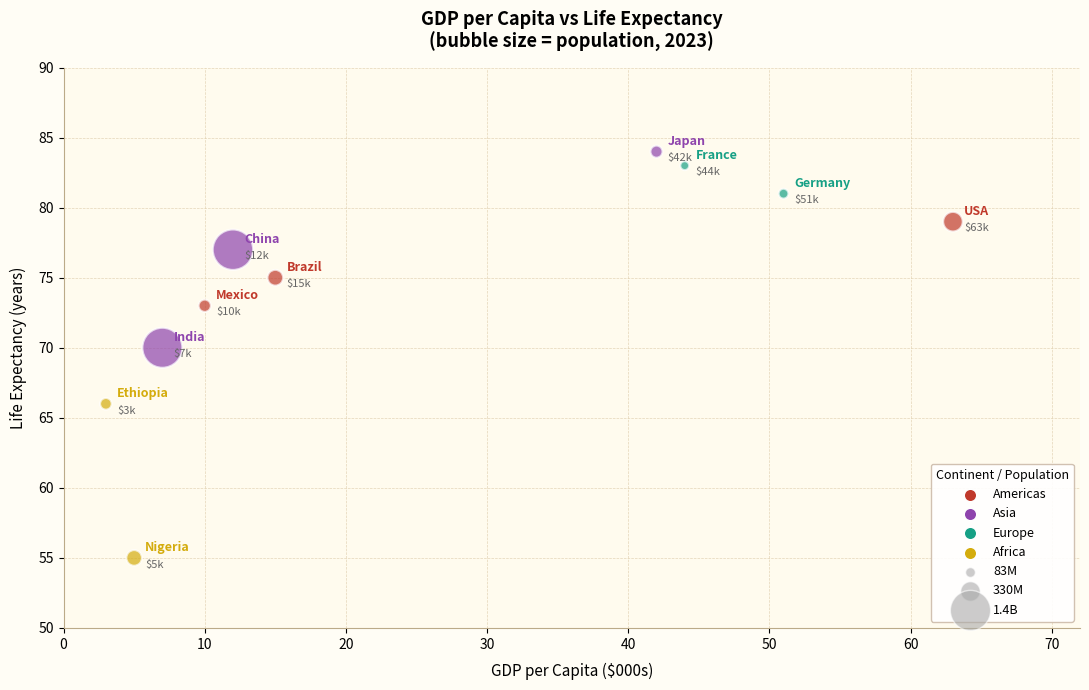

This figure's Python source:
import matplotlib
matplotlib.use('Agg')
import matplotlib.pyplot as plt
import numpy as np

countries = ["USA", "China", "Brazil", "Germany", "India",
             "Nigeria", "Japan", "Mexico", "France", "Ethiopia"]

gdp_per_capita = [63, 12, 15, 51, 7, 5, 42, 10, 44, 3]
life_expectancy = [79, 77, 75, 81, 70, 55, 84, 73, 83, 66]
population = [331, 1411, 214, 83, 1380, 211, 126, 130, 68, 117]
continent = ["Americas", "Asia", "Americas", "Europe", "Asia",
             "Africa", "Asia", "Americas", "Europe", "Africa"]

continent_colors = {
    "Americas": "#C0392B",
    "Asia":     "#8E44AD",
    "Europe":   "#16A085",
    "Africa":   "#D4AC0D",
}

colors = [continent_colors[c] for c in continent]
sizes = [p * 0.6 for p in population]

fig, ax = plt.subplots(figsize=(11, 7))
fig.patch.set_facecolor("#FFFDF5")
ax.set_facecolor("#FFFBEE")

scatter = ax.scatter(gdp_per_capita, life_expectancy,
                     s=sizes, c=colors, alpha=0.7,
                     edgecolors="white", linewidth=1.5, zorder=3)

for i, country in enumerate(countries):
    ax.annotate(country,
                (gdp_per_capita[i], life_expectancy[i]),
                textcoords="offset points", xytext=(8, 5),
                fontsize=9, fontweight="bold", color=colors[i])
    ax.annotate(f"${gdp_per_capita[i]}k",
                (gdp_per_capita[i], life_expectancy[i]),
                textcoords="offset points", xytext=(8, -7),
                fontsize=8, color="#666666")

for continent, color in continent_colors.items():
    ax.scatter([], [], c=color, s=80, label=continent,
               edgecolors="white", linewidth=1)

for pop, label in [(83, "83M"), (330, "330M"), (1400, "1.4B")]:
    ax.scatter([], [], c="#AAAAAA", s=pop * 0.6, alpha=0.6,
               edgecolors="white", linewidth=1, label=label)

ax.set_xlabel("GDP per Capita ($000s)", fontsize=11, labelpad=8)
ax.set_ylabel("Life Expectancy (years)", fontsize=11, labelpad=8)
ax.set_title("GDP per Capita vs Life Expectancy\n(bubble size = population, 2023)",
             fontsize=13, fontweight="bold", pad=14)

ax.set_xlim(0, 72)
ax.set_ylim(50, 90)
ax.set_xticks(np.arange(0, 73, 10))
ax.set_yticks(np.arange(50, 91, 5))
ax.grid(linestyle="--", linewidth=0.5, color="#DDCCAA", alpha=0.8)

for spine in ["top", "right"]:
    ax.spines[spine].set_visible(False)
ax.spines["left"].set_color("#BBAA88")
ax.spines["bottom"].set_color("#BBAA88")

ax.legend(fontsize=9, title="Continent / Population",
          title_fontsize=9, loc="lower right",
          framealpha=0.9, edgecolor="#CCBBAA")

plt.tight_layout()
plt.savefig("chart10_bubble.png", dpi=150, bbox_inches="tight")
print("Saved.")
